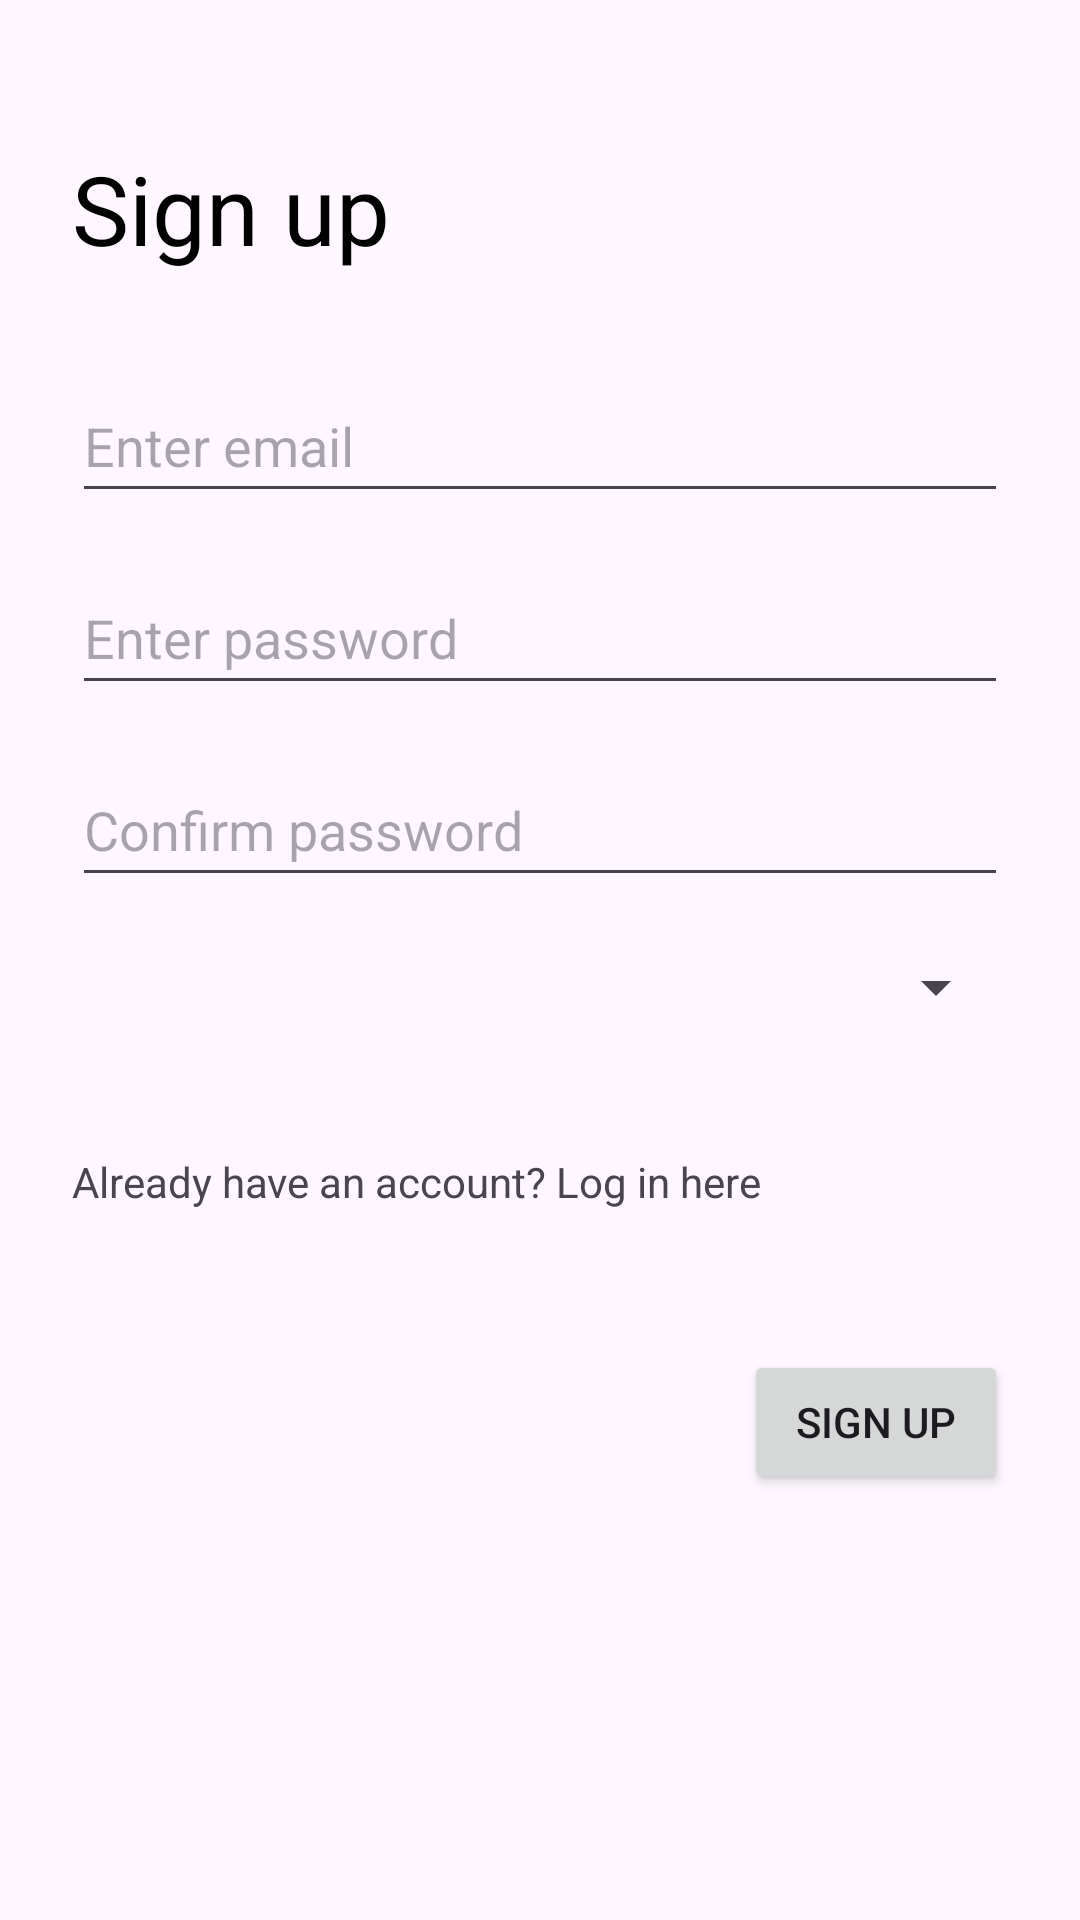

This screen was rendered from an Android layout file. Write that file and the resources it references.
<!-- AndroidManifest.xml: application theme Theme.CampusFix -->
<!-- res/layout/activity_signup.xml -->
<?xml version="1.0" encoding="utf-8"?>
<androidx.constraintlayout.widget.ConstraintLayout
    xmlns:android="http://schemas.android.com/apk/res/android"
    xmlns:app="http://schemas.android.com/apk/res-auto"
    xmlns:tools="http://schemas.android.com/tools"
    android:id="@+id/main"
    android:layout_width="match_parent"
    android:layout_height="match_parent"
    android:padding="24dp"
    tools:context=".SignUpActivity">

    <TextView
        android:id="@+id/tvTitle"
        android:layout_width="wrap_content"
        android:layout_height="wrap_content"
        android:layout_marginTop="24dp"
        android:text="Sign up"
        android:textColor="@android:color/black"
        android:textSize="32sp"
        app:layout_constraintStart_toStartOf="parent"
        app:layout_constraintTop_toTopOf="parent" />

    <EditText
        android:id="@+id/etEmail"
        android:layout_width="0dp"
        android:layout_height="wrap_content"
        android:layout_marginTop="32dp"
        android:hint="Enter email"
        android:importantForAutofill="no"
        android:inputType="textEmailAddress"
        android:minHeight="48dp"
        app:layout_constraintEnd_toEndOf="parent"
        app:layout_constraintStart_toStartOf="parent"
        app:layout_constraintTop_toBottomOf="@id/tvTitle" />

    <EditText
        android:id="@+id/etPassword"
        android:layout_width="0dp"
        android:layout_height="wrap_content"
        android:layout_marginTop="16dp"
        android:hint="Enter password"
        android:importantForAutofill="no"
        android:inputType="textPassword"
        android:minHeight="48dp"
        app:layout_constraintEnd_toEndOf="parent"
        app:layout_constraintStart_toStartOf="parent"
        app:layout_constraintTop_toBottomOf="@id/etEmail" />

    <EditText
        android:id="@+id/etConfirmPassword"
        android:layout_width="0dp"
        android:layout_height="wrap_content"
        android:layout_marginTop="16dp"
        android:hint="Confirm password"
        android:importantForAutofill="no"
        android:inputType="textPassword"
        android:minHeight="48dp"
        app:layout_constraintEnd_toEndOf="parent"
        app:layout_constraintStart_toStartOf="parent"
        app:layout_constraintTop_toBottomOf="@id/etPassword" />

    <Spinner
        android:id="@+id/spinRole"
        android:layout_width="match_parent"
        android:layout_height="50dp"
        android:layout_marginTop="5dp"
        app:layout_constraintTop_toBottomOf="@id/etConfirmPassword"/>

    <TextView
        android:id="@+id/tvLogin"
        android:layout_width="wrap_content"
        android:layout_height="wrap_content"
        android:layout_marginTop="16dp"
        android:minHeight="48dp"
        android:gravity="center_vertical"
        android:text="Already have an account? Log in here"
        android:textSize="14sp"
        app:layout_constraintStart_toStartOf="parent"
        app:layout_constraintTop_toBottomOf="@id/spinRole" />

    <Button
        android:id="@+id/btnSignUp"
        android:layout_width="wrap_content"
        android:layout_height="wrap_content"
        android:layout_marginTop="32dp"
        android:text="Sign up"
        app:layout_constraintEnd_toEndOf="parent"
        app:layout_constraintTop_toBottomOf="@id/tvLogin" />

</androidx.constraintlayout.widget.ConstraintLayout>
<!-- resources referenced by this layout -->
<resources>
  <style name="Theme.CampusFix" parent="Theme.Material3.Light.NoActionBar" />
</resources>
